Run: headless pygame with SDL's dummy video driver; simulated clock (each Clock.tick advances the game by its frame time, no real sleeping); random seed 0; keys injected as events and as key.get_pressed() state; no mouse input.
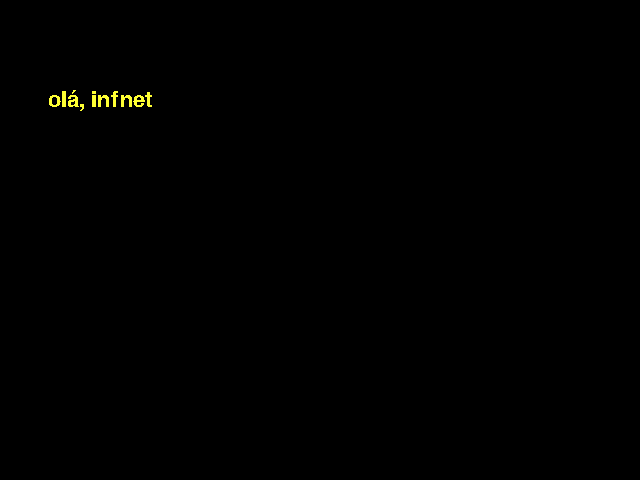
Frame 1 of 4 · flips 1–60 · no input
Frame 2 of 4 · flips 61–180 · tapped SPACE, RETURN · held RIGHT (→), D · screen unchanged from frame 1, image omitted
Frame 3 of 4 · flips 181–300 · held DOWN (↓), S · screen unchanged from frame 2, image omitted
Frame 4 of 4 · flips 301–420 · held LEFT (←), A, UP (↑), W · screen unchanged from frame 3, image omitted

The pygame program that drew these frames:

#seção de configuração e definição de variáveis
import pygame
pygame.init()
LARGURA_TELA = 640
ALTURA_TELA = 480

#----------------------------------------------------

COR_AMARELA = (255, 255, 51)


#---------------------------------------------------

#cria o display (tela do jogo)
tela = pygame.display.set_mode((LARGURA_TELA, ALTURA_TELA))

#----------------------------------------------------
class Quadradinho:
    
    def __init__(self, x, y, cor):
        self.x = x
        self.y = y
        self.cor = cor
        self.area = pygame.Rect(x, y, 50, 50)
    
    def desenha(self, tela):
        pygame.draw.rect(tela, self.cor, self.area)
        
q1 = Quadradinho(300,100, "green")
q2 = Quadradinho(350,300, "blue")

    
def escreve_msg(tela, texto, x, y):
        font = pygame.font.Font(None, 32)
        text = font.render(texto, False, COR_AMARELA)
        textpos = text.get_rect()
        textpos.center = (x, y)
        tela.blit(text, textpos)
        
escreve_msg(tela, "olá, infnet", 100, 100)  
    
terminou = False
while not terminou:
    #seção de tratamento de eevntod
    for event in pygame.event.get():
        if event.type == pygame.QUIT:
            terminou = True

#atualização de tela

    #atualização da tela do jogo
    pygame.display.update() 

#------ encerra a pygame ------
pygame.display.quit()
pygame.quit()
